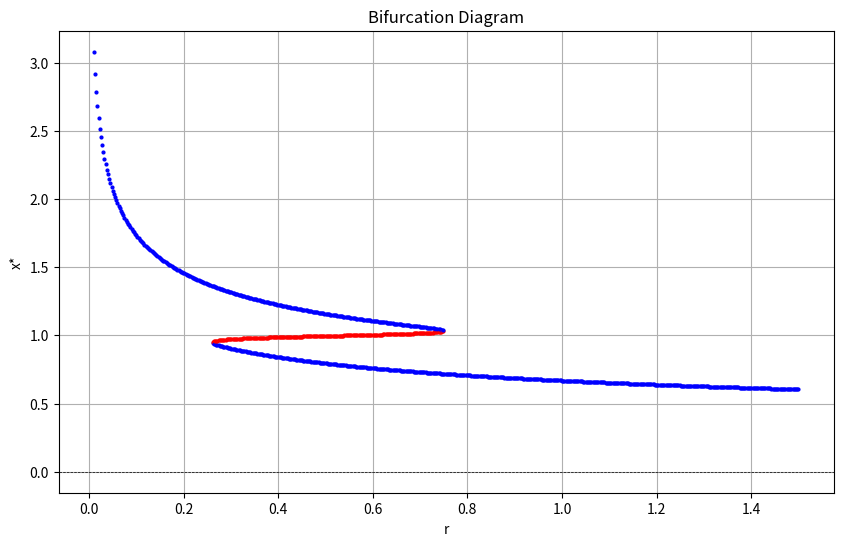

Here is the Python script that generated this plot:
#%% Import libraries
import numpy as np
import matplotlib.pyplot as plt
from scipy.optimize import fsolve
from scipy.optimize import root_scalar

#%% Plot burification
# Define the dimensionless equation
def dxdt(x, r):
    return 1/5 + 7/(10 * (1 + np.exp(80 * (1 - x)))) - r * x**4

def stability(x, r):
    h = 1e-5  
    return (dxdt(x + h, r) - dxdt(x, r)) / h

r_values = np.linspace(0.01, 1.5, 600)

fixed_points = []
stability_info = []

for r in r_values:
    guesses = np.linspace(0, 1.5, 10)
    solutions = []
    for guess in guesses:
        sol, _, ier, _ = fsolve(dxdt, guess, args=(r,), full_output=True)
        if ier == 1: 
            sol = np.round(sol, 6)  
            if sol not in solutions:
                solutions.append(sol)
    
    stability_status = [stability(x, r) for x in solutions]
    fixed_points.append(solutions)

    stability_info.append(stability_status)

plt.figure(figsize=(10, 6))
for i, r in enumerate(r_values):
    for x, stab in zip(fixed_points[i], stability_info[i]):
        if stab < 0:  # Stable
            plt.plot(r, x, 'bo', markersize=2)
        else:  # Unstable
            plt.plot(r, x,'ro', markersize=2)
            print(f'rvalue: {r}, xvalue: {x}')

plt.title("Bifurcation Diagram")
plt.xlabel("r")
plt.ylabel("x*")
plt.axhline(0, color="black", linewidth=0.5, linestyle="--")
plt.grid()
plt.show()

